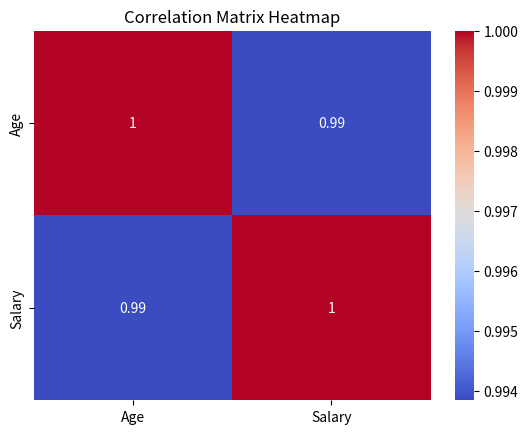
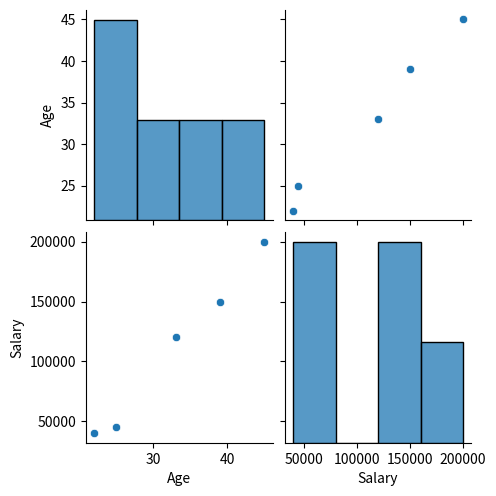

The script that saved these images, in order:
import numpy as np
import pandas as pd
import seaborn as sns
import matplotlib.pyplot as plt

data = {
    'Age': [22, 25, 39, 45, 33],
    'Salary': [40000, 45000, 150000, 200000, 120000]
}
df = pd.DataFrame(data)

correlation_matrix = df.corr()
print("Correlation Matrix:")
print(correlation_matrix)

covariance = df.cov()
print("\nCovariance:")
print(covariance)

sns.heatmap(correlation_matrix, annot=True, cmap='coolwarm')
plt.title('Correlation Matrix Heatmap')
plt.show()

sns.pairplot(df)
plt.show()
